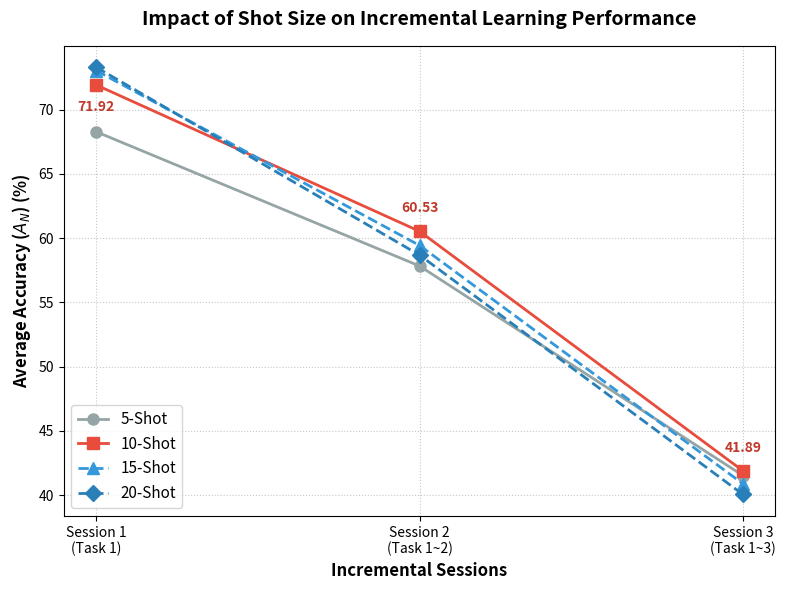

This chart was generated by the following Python code:
import matplotlib.pyplot as plt
import numpy as np

# 1. 데이터 준비
sessions = ['Session 1\n(Task 1)', 'Session 2\n(Task 1~2)', 'Session 3\n(Task 1~3)']
shots = ['5-Shot', '10-Shot', '15-Shot', '20-Shot']

# 각 샷 수에 따른 Session별 평균 정확도(A_N)
acc_5 = [68.28, 57.83, 41.52]
acc_10 = [71.92, 60.53, 41.89]
acc_15 = [73.04, 59.43, 40.88]
acc_20 = [73.30, 58.68, 40.05]

# 2. 그래프 그리기
fig, ax = plt.subplots(figsize=(8, 6))

# 선과 마커 스타일 지정
ax.plot(sessions, acc_5, marker='o', linestyle='-', linewidth=2, markersize=8, label='5-Shot', color='#95a5a6')
ax.plot(sessions, acc_10, marker='s', linestyle='-', linewidth=2, markersize=8, label='10-Shot', color='#e74c3c') # 최적 10-shot 강조 (빨간색)
ax.plot(sessions, acc_15, marker='^', linestyle='--', linewidth=2, markersize=8, label='15-Shot', color='#3498db')
ax.plot(sessions, acc_20, marker='D', linestyle='--', linewidth=2, markersize=8, label='20-Shot', color='#2980b9')

# 축 및 라벨 설정
ax.set_title('Impact of Shot Size on Incremental Learning Performance', fontsize=14, fontweight='bold', pad=15)
ax.set_ylabel(r'Average Accuracy ($A_N$) (%)', fontsize=12, fontweight='bold')
ax.set_xlabel('Incremental Sessions', fontsize=12, fontweight='bold')

# 그리드 및 범례
ax.grid(True, linestyle=':', alpha=0.7)
ax.legend(fontsize=11, loc='lower left')

# 값 표시 (선택 사항: 복잡해 보이면 생략 가능하지만 10-shot만 표시)
for i, v in enumerate(acc_10):
    if i == 0:
        ax.text(i, v - 2, f"{v:.2f}", ha='center', fontweight='bold', color='#c0392b')
    else:
        ax.text(i, v + 1.5, f"{v:.2f}", ha='center', fontweight='bold', color='#c0392b')

plt.tight_layout()
plt.savefig('shot_experiment_plot.png', dpi=300)
plt.show()